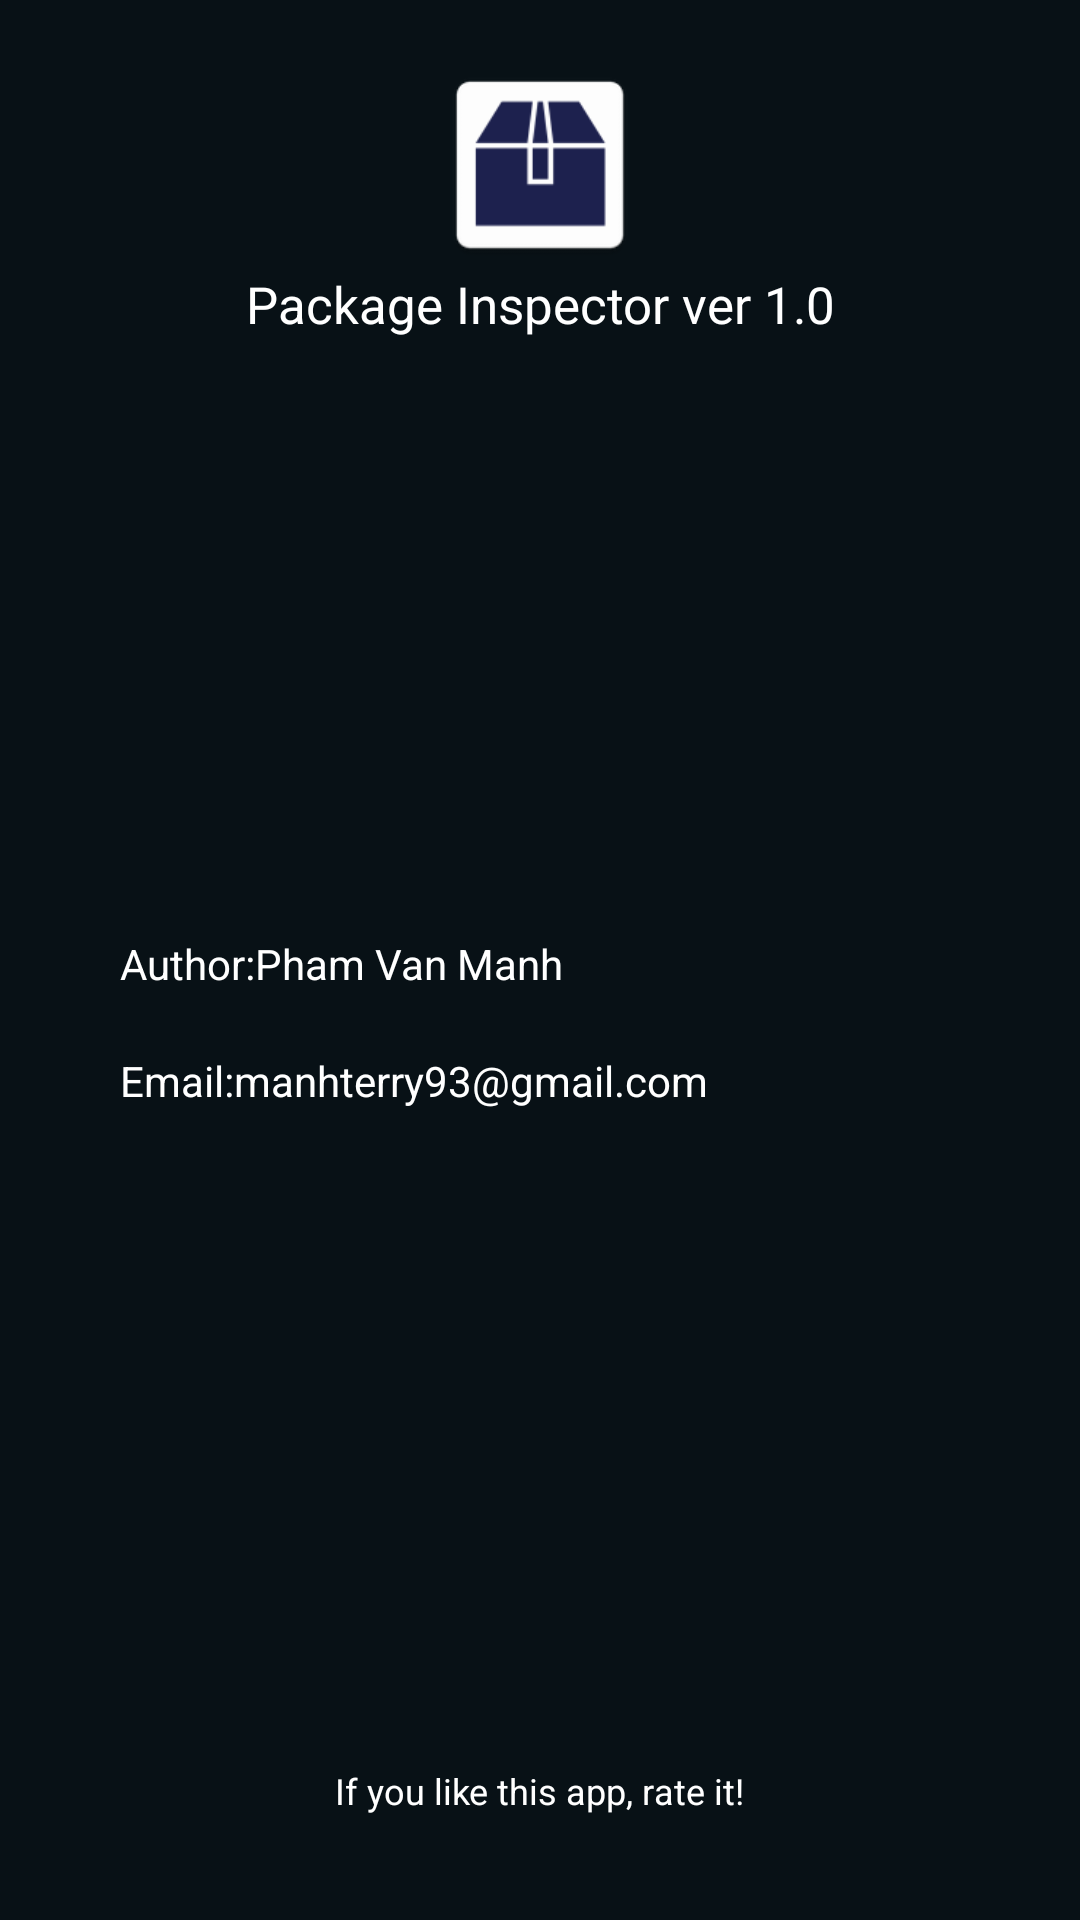

The Android layout XML behind this screen, and the referenced resources:
<!-- AndroidManifest.xml: application theme AppTheme -->
<!-- res/layout/frag_about.xml -->
<?xml version="1.0" encoding="utf-8"?>
<RelativeLayout
    xmlns:android="http://schemas.android.com/apk/res/android"
    android:layout_width="match_parent"
    android:layout_height="match_parent"
    android:background="@color/colorPrimaryDark"
    android:orientation="vertical">

    <ImageView
        android:id="@+id/icon"
        android:layout_width="@dimen/about_icon_size"
        android:layout_height="@dimen/about_icon_size"
        android:layout_centerHorizontal="true"
        android:layout_marginTop="@dimen/about_margin_top"
        android:src="@mipmap/ic_launcher"/>

    <TextView
        android:id="@+id/app_title"
        android:layout_width="match_parent"
        android:layout_height="wrap_content"
        android:layout_below="@id/icon"
        android:layout_gravity="center"
        android:gravity="center"
        android:text="@string/about_title"
        android:textColor="@color/about_text_color"
        android:textSize="@dimen/about_title_text_size"/>

    
    <LinearLayout
        android:id="@+id/layout_rate"
        android:layout_width="match_parent"
        android:layout_height="wrap_content"
        android:layout_alignParentBottom="true"
        android:layout_centerInParent="true"
        android:layout_marginTop="@dimen/about_margin_top"
        android:gravity="center"
        android:orientation="vertical">

        <TextView
            android:layout_width="wrap_content"
            android:layout_height="wrap_content"
            android:layout_gravity="center_horizontal"
            android:text="@string/about_rate"
            android:textColor="@color/about_text_color"
            android:textSize="@dimen/about_rate_text_size"
            />

        <ImageView
            android:id="@+id/img_like"
            android:layout_width="@dimen/about_rate_icon_size"
            android:layout_height="@dimen/about_rate_icon_size"
            android:layout_gravity="center_horizontal"
            android:src="@drawable/ic_like"/>
    </LinearLayout>

    <RelativeLayout
        android:id="@+id/author_layout"
        android:layout_width="match_parent"
        android:layout_height="match_parent"
        android:layout_above="@id/layout_rate"
        android:layout_below="@id/app_title"
        android:gravity="center">

        
        <LinearLayout
            android:id="@+id/author_name"
            android:layout_width="match_parent"
            android:layout_height="wrap_content"
            android:layout_centerInParent="true"
            android:layout_marginStart="@dimen/about_margin_start"
            android:orientation="horizontal">

            <TextView
                android:layout_width="wrap_content"
                android:layout_height="wrap_content"
                android:text="@string/about_author_title"
                android:textColor="@color/about_text_color"
                android:textSize="@dimen/about_author_text_size"/>

            <TextView
                android:layout_width="wrap_content"
                android:layout_height="wrap_content"
                android:text="@string/about_author"
                android:textColor="@color/about_text_color"
                android:textSize="@dimen/about_author_text_size"/>
        </LinearLayout>

        
        <LinearLayout
            android:id="@+id/author_email"
            android:layout_width="match_parent"
            android:layout_height="wrap_content"
            android:layout_below="@id/author_name"
            android:layout_centerInParent="true"
            android:layout_marginStart="@dimen/about_margin_start"
            android:layout_marginTop="@dimen/about_margin_top"
            android:orientation="horizontal">

            <TextView
                android:layout_width="wrap_content"
                android:layout_height="wrap_content"
                android:text="@string/about_email_title"
                android:textColor="@color/about_text_color"
                android:textSize="@dimen/about_author_text_size"/>

            <TextView
                android:layout_width="wrap_content"
                android:layout_height="wrap_content"
                android:text="@string/about_email"
                android:textColor="@color/about_text_color"
                android:textSize="@dimen/about_author_text_size"/>
        </LinearLayout>
    </RelativeLayout>
</RelativeLayout>
<!-- resources referenced by this layout -->
<resources>
  <color name="about_text_color">#FFFFFF</color>
  <color name="colorPrimaryDark">#081116</color>
  <dimen name="about_author_text_size">14dp</dimen>
  <dimen name="about_icon_size">70dp</dimen>
  <dimen name="about_margin_start">40dp</dimen>
  <dimen name="about_margin_top">20dp</dimen>
  <dimen name="about_rate_icon_size">35dp</dimen>
  <dimen name="about_rate_text_size">12dp</dimen>
  <dimen name="about_title_text_size">17dp</dimen>
  <!-- mipmap ic_launcher: png bitmap (mipmap-hdpi, 1263 bytes) -->
  <string name="about_author">Pham Van Manh</string>
  <string name="about_author_title">Author: </string>
  <string name="about_email" translatable="false">manhterry93@gmail.com</string>
  <string name="about_email_title" translatable="false">Email: </string>
  <string name="about_rate">If you like this app, rate it!</string>
  <string name="about_title" translatable="false">Package Inspector ver 1.0</string>
  <style name="AppTheme" parent="Theme.AppCompat.Light.NoActionBar">
          
          <item name="colorPrimary">@color/colorPrimary</item>
          <item name="colorPrimaryDark">@color/colorPrimaryDark</item>
          <item name="colorAccent">@color/colorAccent</item>
      </style>
  <color name="colorPrimary">#0B171D</color>
  <color name="colorAccent">#303F9F</color>
</resources>
